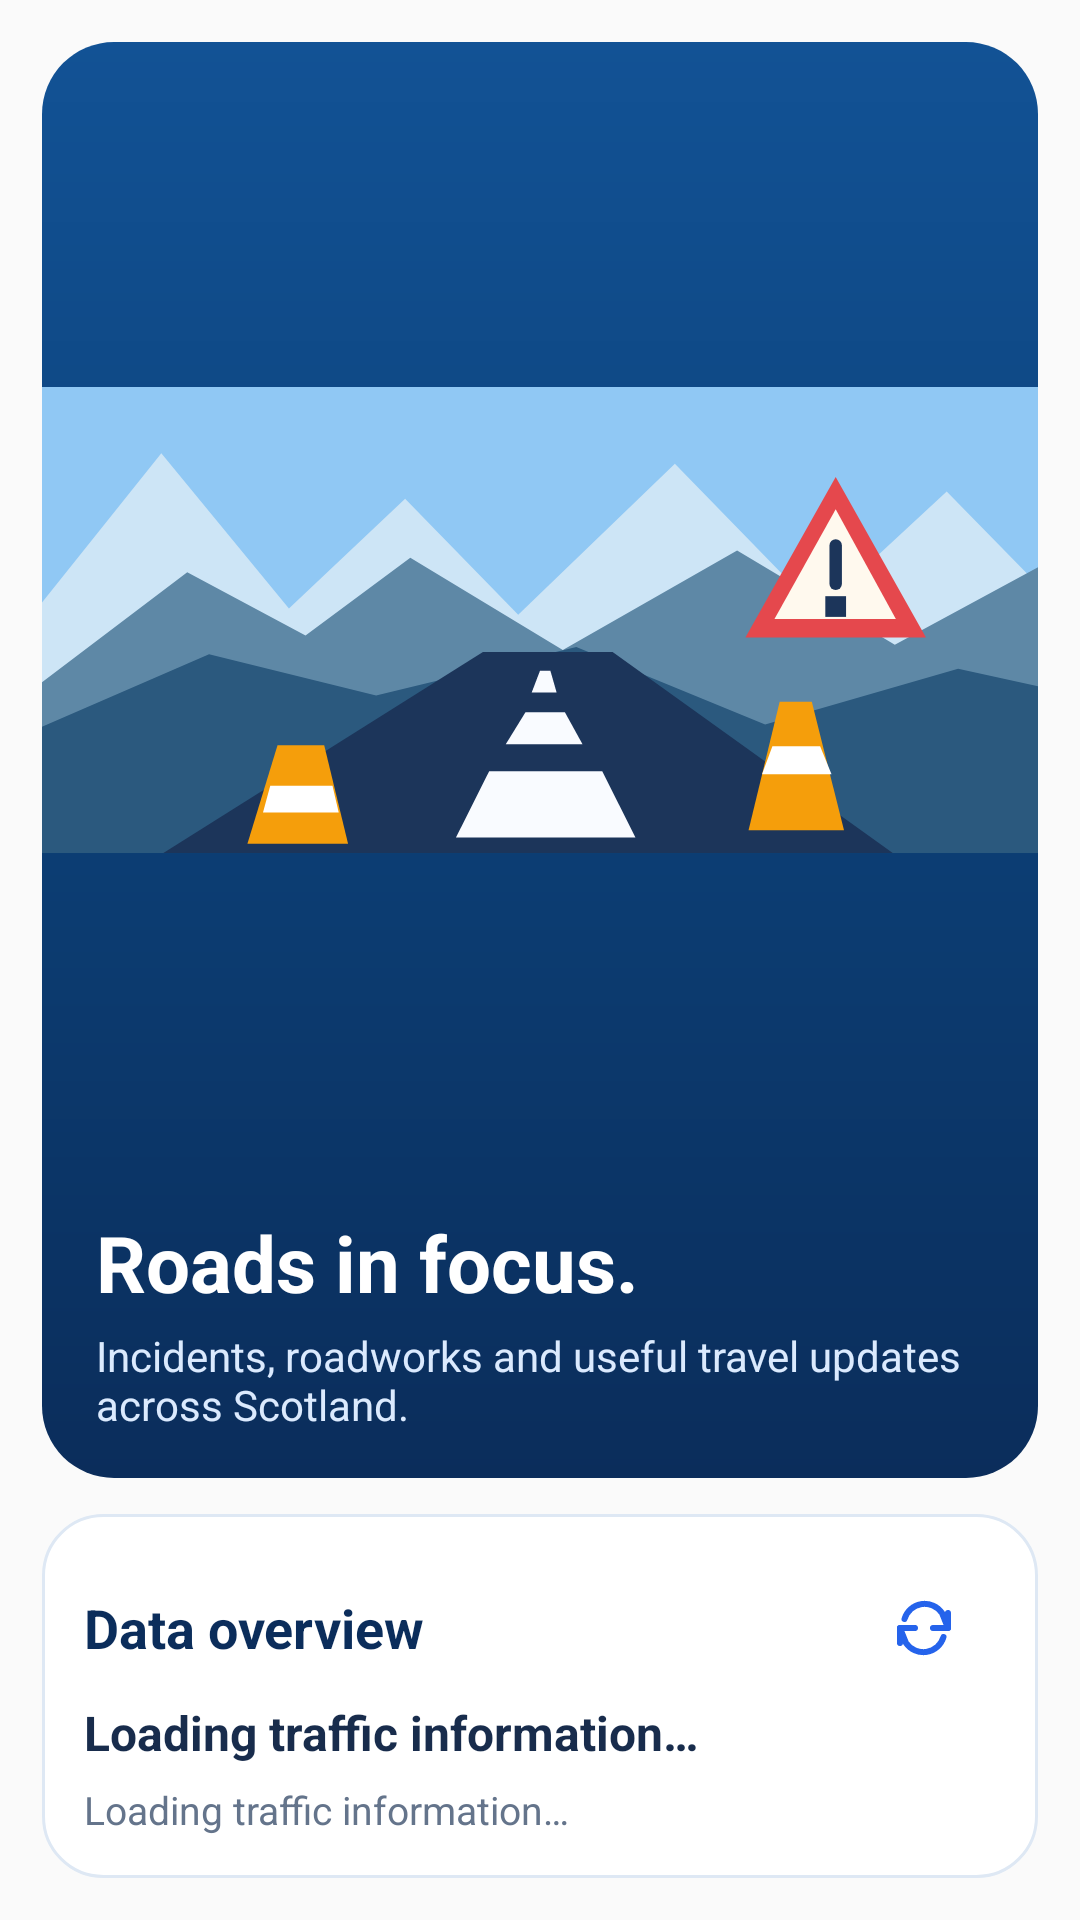

Produce the Android XML layout that renders to this screen, including the resource entries it uses.
<!-- AndroidManifest.xml: application theme Theme.TrafficScotlandExplorer -->
<!-- res/layout/fragment_home.xml -->
<?xml version="1.0" encoding="utf-8"?>
<LinearLayout xmlns:android="http://schemas.android.com/apk/res/android"
    android:layout_width="match_parent"
    android:layout_height="match_parent"
    android:orientation="vertical"
    android:padding="14dp">

    <LinearLayout
        android:layout_width="match_parent"
        android:layout_height="0dp"
        android:layout_weight="1"
        android:background="@drawable/bg_hero"
        android:orientation="vertical">

        <ImageView
            android:layout_width="match_parent"
            android:layout_height="0dp"
            android:layout_weight="1"
            android:contentDescription="@string/hero_description"
            android:scaleType="fitCenter"
            android:src="@drawable/hero_road_scene" />

        <TextView
            android:layout_width="match_parent"
            android:layout_height="wrap_content"
            android:paddingStart="18dp"
            android:paddingEnd="18dp"
            android:paddingTop="4dp"
            android:text="@string/home_headline"
            android:textColor="@color/white"
            android:textSize="26sp"
            android:textStyle="bold" />

        <TextView
            android:layout_width="match_parent"
            android:layout_height="wrap_content"
            android:paddingStart="18dp"
            android:paddingEnd="18dp"
            android:paddingTop="4dp"
            android:paddingBottom="15dp"
            android:text="@string/home_subtitle"
            android:textColor="@color/pale_blue"
            android:textSize="14sp" />
    </LinearLayout>

    <LinearLayout
        android:layout_width="match_parent"
        android:layout_height="wrap_content"
        android:layout_marginTop="12dp"
        android:background="@drawable/bg_card"
        android:orientation="vertical"
        android:padding="14dp">

        <LinearLayout
            android:layout_width="match_parent"
            android:layout_height="wrap_content"
            android:gravity="center_vertical"
            android:orientation="horizontal">

            <TextView
                android:layout_width="0dp"
                android:layout_height="wrap_content"
                android:layout_weight="1"
                android:text="@string/data_overview"
                android:textColor="@color/navy"
                android:textSize="18sp"
                android:textStyle="bold" />

            <ImageButton
                android:id="@+id/homeRefresh"
                android:layout_width="48dp"
                android:layout_height="48dp"
                android:background="?attr/selectableItemBackgroundBorderless"
                android:contentDescription="@string/refresh_content_description"
                android:padding="12dp"
                android:src="@drawable/ic_refresh"
                android:tint="@color/accent" />
        </LinearLayout>

        <TextView
            android:id="@+id/homeCounts"
            android:layout_width="match_parent"
            android:layout_height="wrap_content"
            android:text="@string/loading"
            android:textColor="@color/ink"
            android:textSize="16sp"
            android:textStyle="bold" />

        <TextView
            android:id="@+id/homeStatus"
            android:layout_width="match_parent"
            android:layout_height="wrap_content"
            android:layout_marginTop="6dp"
            android:text="@string/loading"
            android:textColor="@color/subtitle"
            android:textSize="13sp" />
    </LinearLayout>
</LinearLayout>
<!-- resources referenced by this layout -->
<resources>
  <color name="accent">#2563EB</color>
  <color name="ink">#182C4C</color>
  <color name="navy">#0B2D5B</color>
  <color name="pale_blue">#DBEAFE</color>
  <color name="subtitle">#64748B</color>
  <color name="white">#FFFFFF</color>
  <!-- drawable bg_card (drawable) -->
  <?xml version="1.0" encoding="utf-8"?>
  <shape xmlns:android="http://schemas.android.com/apk/res/android">
      <solid android:color="@color/white" />
      <corners android:radius="20dp" />
      <stroke android:width="1dp" android:color="@color/panel_stroke" />
  </shape>
  <!-- drawable bg_hero (drawable) -->
  <?xml version="1.0" encoding="utf-8"?>
  <shape xmlns:android="http://schemas.android.com/apk/res/android">
      <gradient android:angle="270" android:startColor="#125295" android:centerColor="#0C4077" android:endColor="@color/navy" />
      <corners android:radius="24dp" />
  </shape>
  <!-- drawable ic_refresh (drawable) -->
  <?xml version="1.0" encoding="utf-8"?>
  <vector xmlns:android="http://schemas.android.com/apk/res/android"
      android:width="24dp"
      android:height="24dp"
      android:viewportWidth="24"
      android:viewportHeight="24">
      <path
          android:fillColor="@android:color/transparent"
          android:strokeColor="#2563EB"
          android:strokeLineCap="round"
          android:strokeLineJoin="round"
          android:strokeWidth="2"
          android:pathData="M20,7v5h-5" />
      <path
          android:fillColor="@android:color/transparent"
          android:strokeColor="#2563EB"
          android:strokeLineCap="round"
          android:strokeLineJoin="round"
          android:strokeWidth="2"
          android:pathData="M4,17v-5h5" />
      <path
          android:fillColor="@android:color/transparent"
          android:strokeColor="#2563EB"
          android:strokeLineCap="round"
          android:strokeWidth="2"
          android:pathData="M5.5,9a7,7 0,0 1,12.5 -2L20,12" />
      <path
          android:fillColor="@android:color/transparent"
          android:strokeColor="#2563EB"
          android:strokeLineCap="round"
          android:strokeWidth="2"
          android:pathData="M18.5,15a7,7 0,0 1,-12.5 2L4,12" />
  </vector>
  <string name="data_overview">Data overview</string>
  <string name="hero_description">Illustrated Scottish road with mountains, orange cones and a warning sign</string>
  <string name="home_headline">Roads in focus.</string>
  <string name="home_subtitle">Incidents, roadworks and useful travel updates across Scotland.</string>
  <string name="loading">Loading traffic information…</string>
  <string name="refresh_content_description">Refresh traffic information</string>
  <style name="Theme.TrafficScotlandExplorer" parent="Theme.AppCompat.Light.NoActionBar">
          <item name="colorPrimary">@color/accent</item>
          <item name="colorAccent">@color/accent</item>
          <item name="android:statusBarColor">@color/background</item>
          <item name="android:windowLightStatusBar">true</item>
      </style>
  <color name="panel_stroke">#DEE8F4</color>
  <color name="background">#F3F7FC</color>
</resources>
